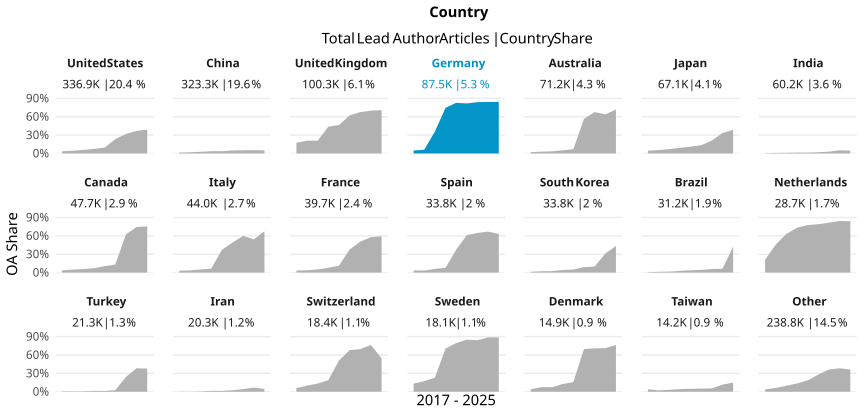

Source data for this figure (header and first rows):
country_name_fct, cr_year, articles, cc_total, prop
United States, '17, 40799, 1461, 0.03581
United States, '18, 39959, 1776, 0.04445
United States, '19, 40220, 2320, 0.05768
United States, '20, 43287, 3226, 0.07453
United States, '21, 40988, 3929, 0.09586
United States, '22, 36176, 8498, 0.2349
United States, '23, 36468, 11589, 0.3178
United States, '24, 35900, 13263, 0.3694
United States, '25, 23101, 9000, 0.3896
China, '17, 21285, 305, 0.01433
China, '18, 26719, 513, 0.0192
China, '19, 30947, 840, 0.02714
China, '20, 32485, 1198, 0.03688
China, '21, 34272, 1255, 0.03662
China, '22, 38765, 1907, 0.04919
China, '23, 45786, 2402, 0.05246
China, '24, 54203, 2939, 0.05422
China, '25, 38865, 1993, 0.05128
United Kingdom, '17, 12234, 2163, 0.1768
United Kingdom, '18, 12019, 2498, 0.2078
United Kingdom, '19, 11889, 2491, 0.2095
United Kingdom, '20, 12951, 5674, 0.4381
United Kingdom, '21, 12408, 5762, 0.4644
United Kingdom, '22, 10696, 6655, 0.6222
United Kingdom, '23, 10698, 7240, 0.6768
United Kingdom, '24, 10609, 7416, 0.699
United Kingdom, '25, 6760, 4783, 0.7075
Germany, '17, 10099, 491, 0.04862
Germany, '18, 10449, 638, 0.06106
Germany, '19, 10091, 3598, 0.3566
Germany, '20, 10937, 8159, 0.746
Germany, '21, 11131, 9207, 0.8271
Germany, '22, 9410, 7692, 0.8174
Germany, '23, 10095, 8457, 0.8377
Germany, '24, 9484, 7990, 0.8425
Germany, '25, 5843, 4917, 0.8415
Australia, '17, 8045, 169, 0.02101
Australia, '18, 8175, 243, 0.02972
Australia, '19, 8240, 291, 0.03532
Australia, '20, 8901, 458, 0.05145
Australia, '21, 8809, 616, 0.06993
Australia, '22, 8004, 4529, 0.5658
Australia, '23, 7835, 5301, 0.6766
Australia, '24, 7813, 4989, 0.6386
Australia, '25, 5341, 3835, 0.718
Japan, '17, 7881, 364, 0.04619
Japan, '18, 7842, 430, 0.05483
Japan, '19, 7745, 553, 0.0714
Japan, '20, 8336, 766, 0.09189
Japan, '21, 8056, 900, 0.1117
Japan, '22, 7368, 994, 0.1349
Japan, '23, 7506, 1586, 0.2113
Japan, '24, 7249, 2426, 0.3347
Japan, '25, 5073, 1952, 0.3848
India, '17, 4810, 21, 0.004366
India, '18, 4842, 43, 0.008881
India, '19, 5074, 49, 0.009657
India, '20, 6369, 92, 0.01444
India, '21, 6805, 93, 0.01367
India, '22, 7533, 159, 0.02111
... 129 more rows
